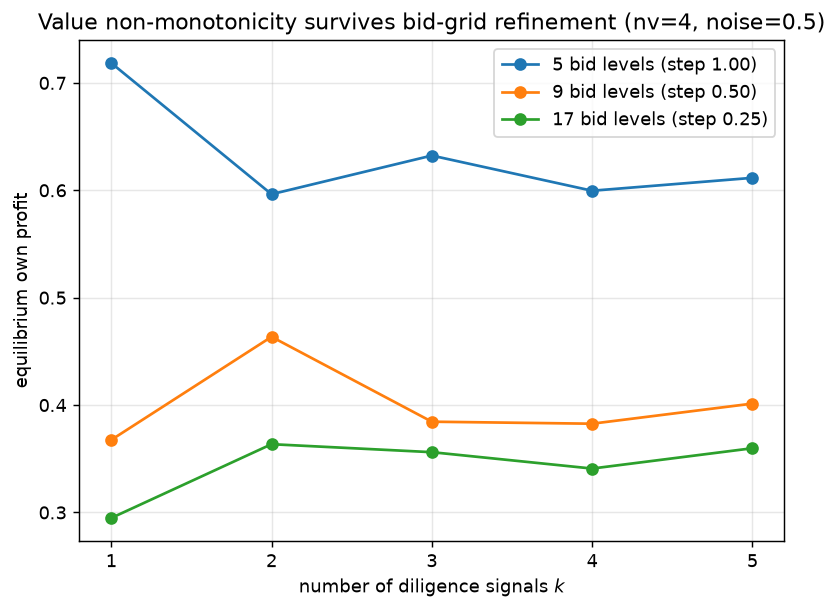

The table this chart was drawn from, first rows:
bid_levels, num_values, noise, num_signals, bidder0_value, converged, nashconv
5, 4, 0.5, 1, 0.7185, 1, 0.0001
5, 4, 0.5, 2, 0.5963, 1, 0.00009997
5, 4, 0.5, 3, 0.6323, 1, 0.0001
5, 4, 0.5, 4, 0.5996, 1, 0.00009998
5, 4, 0.5, 5, 0.6116, 1, 0.00009999
9, 4, 0.5, 1, 0.3676, 1, 0.0001
9, 4, 0.5, 2, 0.4636, 1, 0.00009997
9, 4, 0.5, 3, 0.3845, 0, 0.0001907
9, 4, 0.5, 4, 0.3826, 0, 0.0001644
9, 4, 0.5, 5, 0.4014, 1, 0.0001
17, 4, 0.5, 1, 0.2948, 0, 0.007779
17, 4, 0.5, 2, 0.3636, 0, 0.0005264
17, 4, 0.5, 3, 0.3561, 0, 0.0005486
17, 4, 0.5, 4, 0.3409, 0, 0.001059
17, 4, 0.5, 5, 0.3598, 0, 0.0007068
